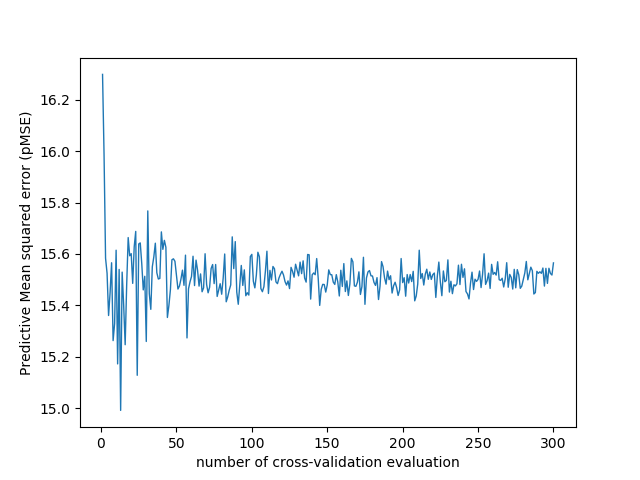

Source data for this figure (header and first rows):
number_of_cv_evaluation, MSE
1, 16.3
2, 15.99
3, 15.58
4, 15.53
5, 15.36
6, 15.45
7, 15.57
8, 15.26
9, 15.33
10, 15.61
11, 15.17
12, 15.54
13, 14.99
14, 15.53
15, 15.4
16, 15.25
17, 15.48
18, 15.66
19, 15.59
20, 15.6
21, 15.49
22, 15.63
23, 15.69
24, 15.13
25, 15.64
26, 15.64
27, 15.56
28, 15.46
29, 15.51
30, 15.26
31, 15.77
32, 15.45
33, 15.38
34, 15.55
35, 15.59
36, 15.64
37, 15.53
38, 15.5
39, 15.51
40, 15.69
41, 15.62
42, 15.65
43, 15.63
44, 15.35
45, 15.4
46, 15.46
47, 15.58
48, 15.58
49, 15.57
50, 15.52
51, 15.46
52, 15.48
53, 15.5
54, 15.54
55, 15.48
56, 15.6
57, 15.27
58, 15.46
59, 15.49
60, 15.51
... 240 more rows
